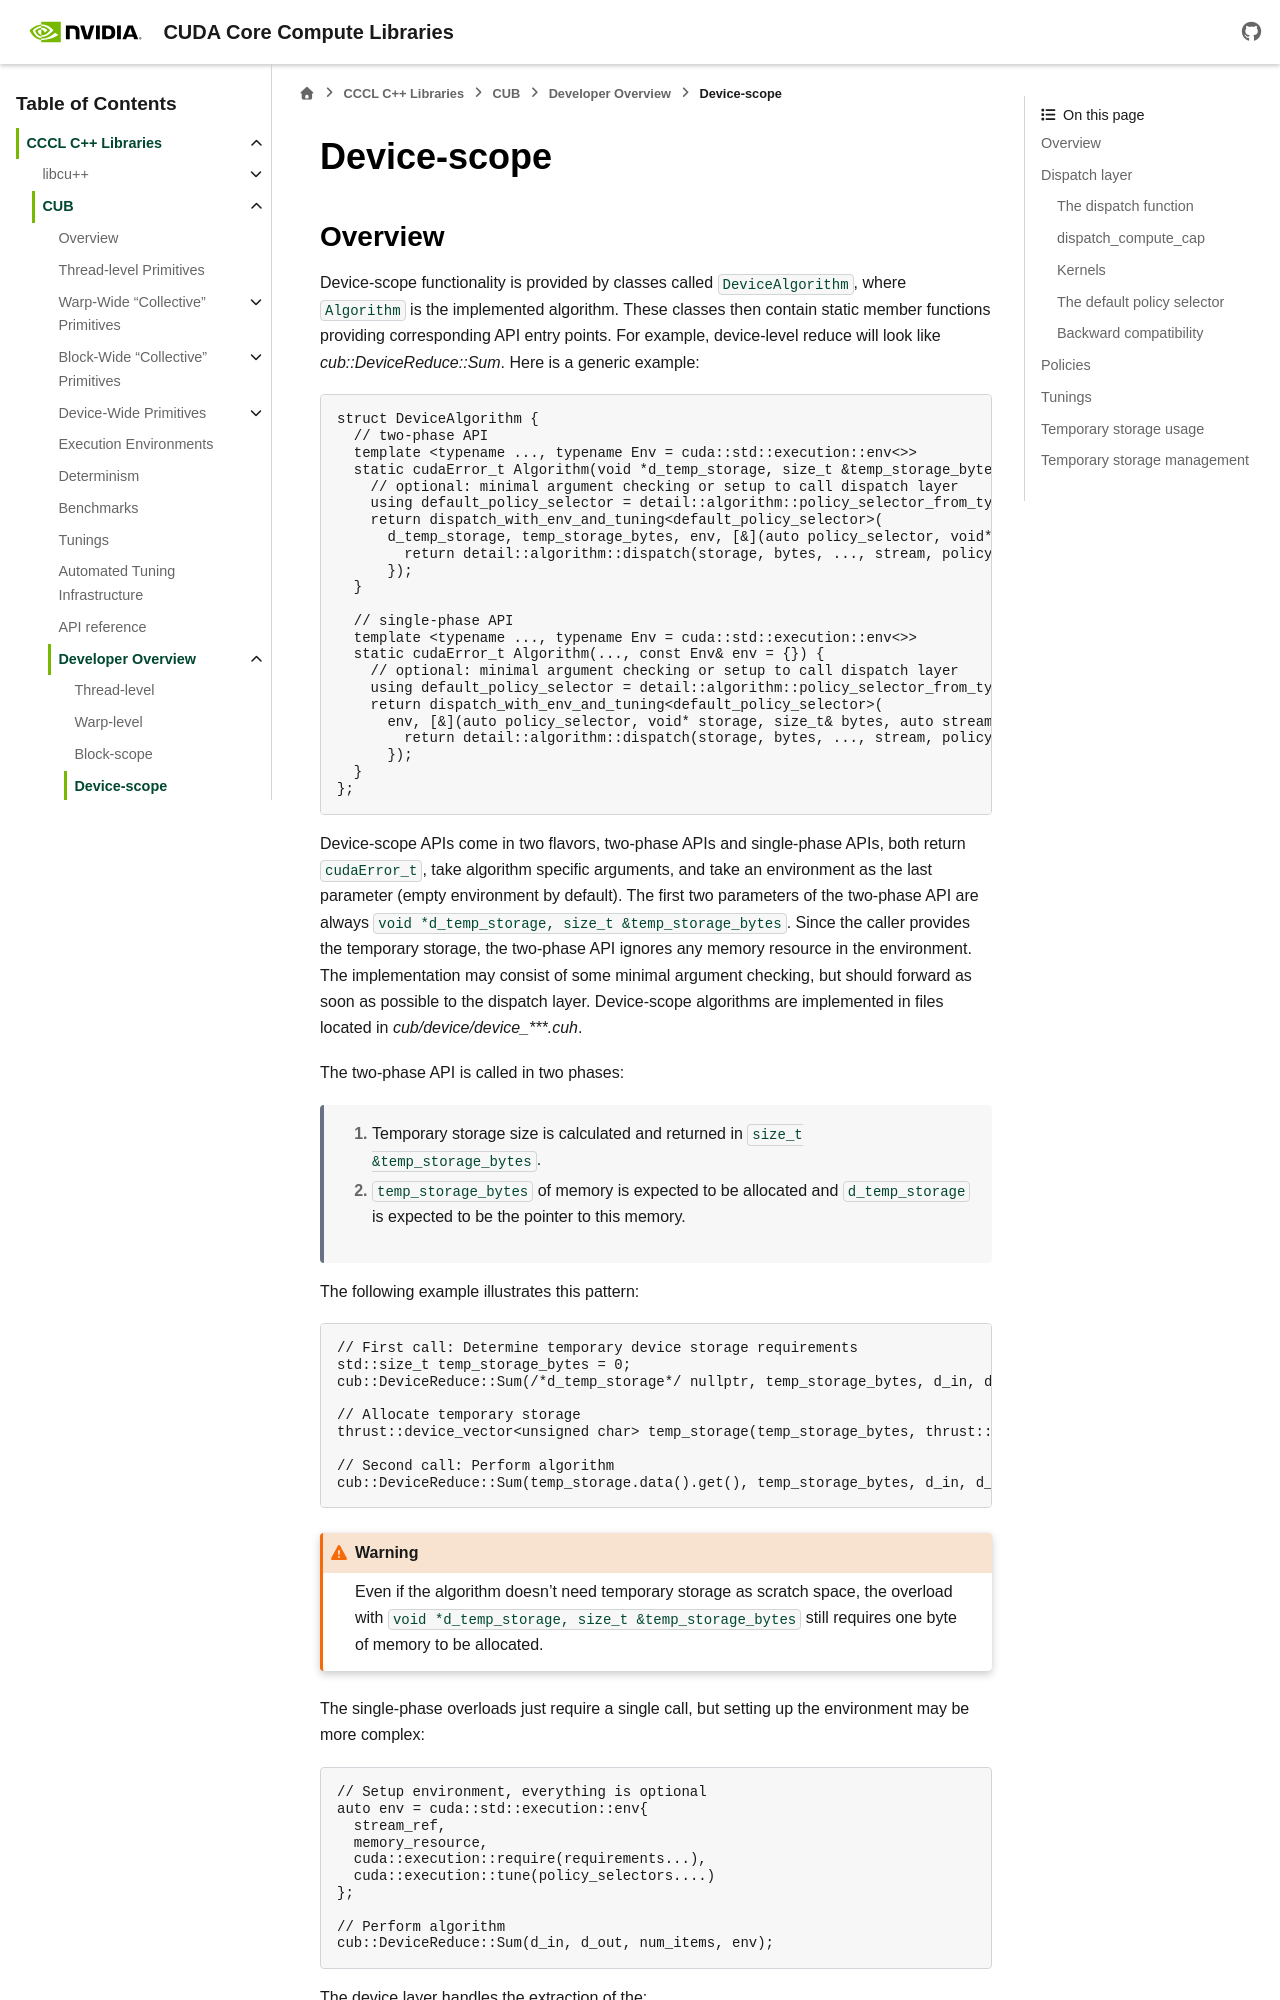

repository: NVIDIA/cccl · page: docs/unstable/cub/developer/device_scope.html · generator: sphinx

.. _cub-developer-guide-device-scope:

Device-scope
*************

Overview
=========

Device-scope functionality is provided by classes called ``DeviceAlgorithm``,
where ``Algorithm`` is the implemented algorithm.
These classes then contain static member functions providing corresponding API entry points.
For example, device-level reduce will look like `cub::DeviceReduce::Sum`.
Here is a generic example:

.. code-block:: c++

    struct DeviceAlgorithm {
      // two-phase API
      template <typename ..., typename Env = cuda::std::execution::env<>>
      static cudaError_t Algorithm(void *d_temp_storage, size_t &temp_storage_bytes, ..., const Env& env = {}) {
        // optional: minimal argument checking or setup to call dispatch layer
        using default_policy_selector = detail::algorithm::policy_selector_from_types<...>;
        return dispatch_with_env_and_tuning<default_policy_selector>(
          d_temp_storage, temp_storage_bytes, env, [&](auto policy_selector, void* storage, size_t& bytes, auto stream) {
            return detail::algorithm::dispatch(storage, bytes, ..., stream, policy_selector);
          });
      }

      // single-phase API
      template <typename ..., typename Env = cuda::std::execution::env<>>
      static cudaError_t Algorithm(..., const Env& env = {}) {
        // optional: minimal argument checking or setup to call dispatch layer
        using default_policy_selector = detail::algorithm::policy_selector_from_types<...>;
        return dispatch_with_env_and_tuning<default_policy_selector>(
          env, [&](auto policy_selector, void* storage, size_t& bytes, auto stream) {
            return detail::algorithm::dispatch(storage, bytes, ..., stream, policy_selector);
          });
      }
    };

Device-scope APIs come in two flavors, two-phase APIs and single-phase APIs,
both return ``cudaError_t``, take algorithm specific arguments,
and take an environment as the last parameter (empty environment by default).
The first two parameters of the two-phase API are always ``void *d_temp_storage, size_t &temp_storage_bytes``.
Since the caller provides the temporary storage, the two-phase API ignores any memory resource in the environment.
The implementation may consist of some minimal argument checking, but should forward as soon as possible to the dispatch layer.
Device-scope algorithms are implemented in files located in `cub/device/device_***.cuh`.

The two-phase API is called in two phases:

  1. Temporary storage size is calculated and returned in ``size_t &temp_storage_bytes``.
  2. ``temp_storage_bytes`` of memory is expected to be allocated and ``d_temp_storage`` is expected to be the pointer to this memory.

The following example illustrates this pattern:

.. code-block:: c++

    // First call: Determine temporary device storage requirements
    std::size_t temp_storage_bytes = 0;
    cub::DeviceReduce::Sum(/*d_temp_storage*/ nullptr, temp_storage_bytes, d_in, d_out, num_items);

    // Allocate temporary storage
    thrust::device_vector<unsigned char> temp_storage(temp_storage_bytes, thrust::no_init);

    // Second call: Perform algorithm
    cub::DeviceReduce::Sum(temp_storage.data().get(), temp_storage_bytes, d_in, d_out, num_items);

.. warning::
    Even if the algorithm doesn't need temporary storage as scratch space,
    the overload with ``void *d_temp_storage, size_t &temp_storage_bytes``
    still requires one byte of memory to be allocated.

The single-phase overloads just require a single call, but setting up the environment may be more complex:

.. code-block:: c++

    // Setup environment, everything is optional
    auto env = cuda::std::execution::env{
      stream_ref,
      memory_resource,
      cuda::execution::require(requirements...),
      cuda::execution::tune(policy_selectors....)
    };

    // Perform algorithm
    cub::DeviceReduce::Sum(d_in, d_out, num_items, env);

The device layer handles the extraction of the:

* CUDA stream
* memory resource
* requirements
* guarantees (TODO(bgruber): are those public?)
* :ref:`tuning policy selectors <cub-policy-selectors>`
